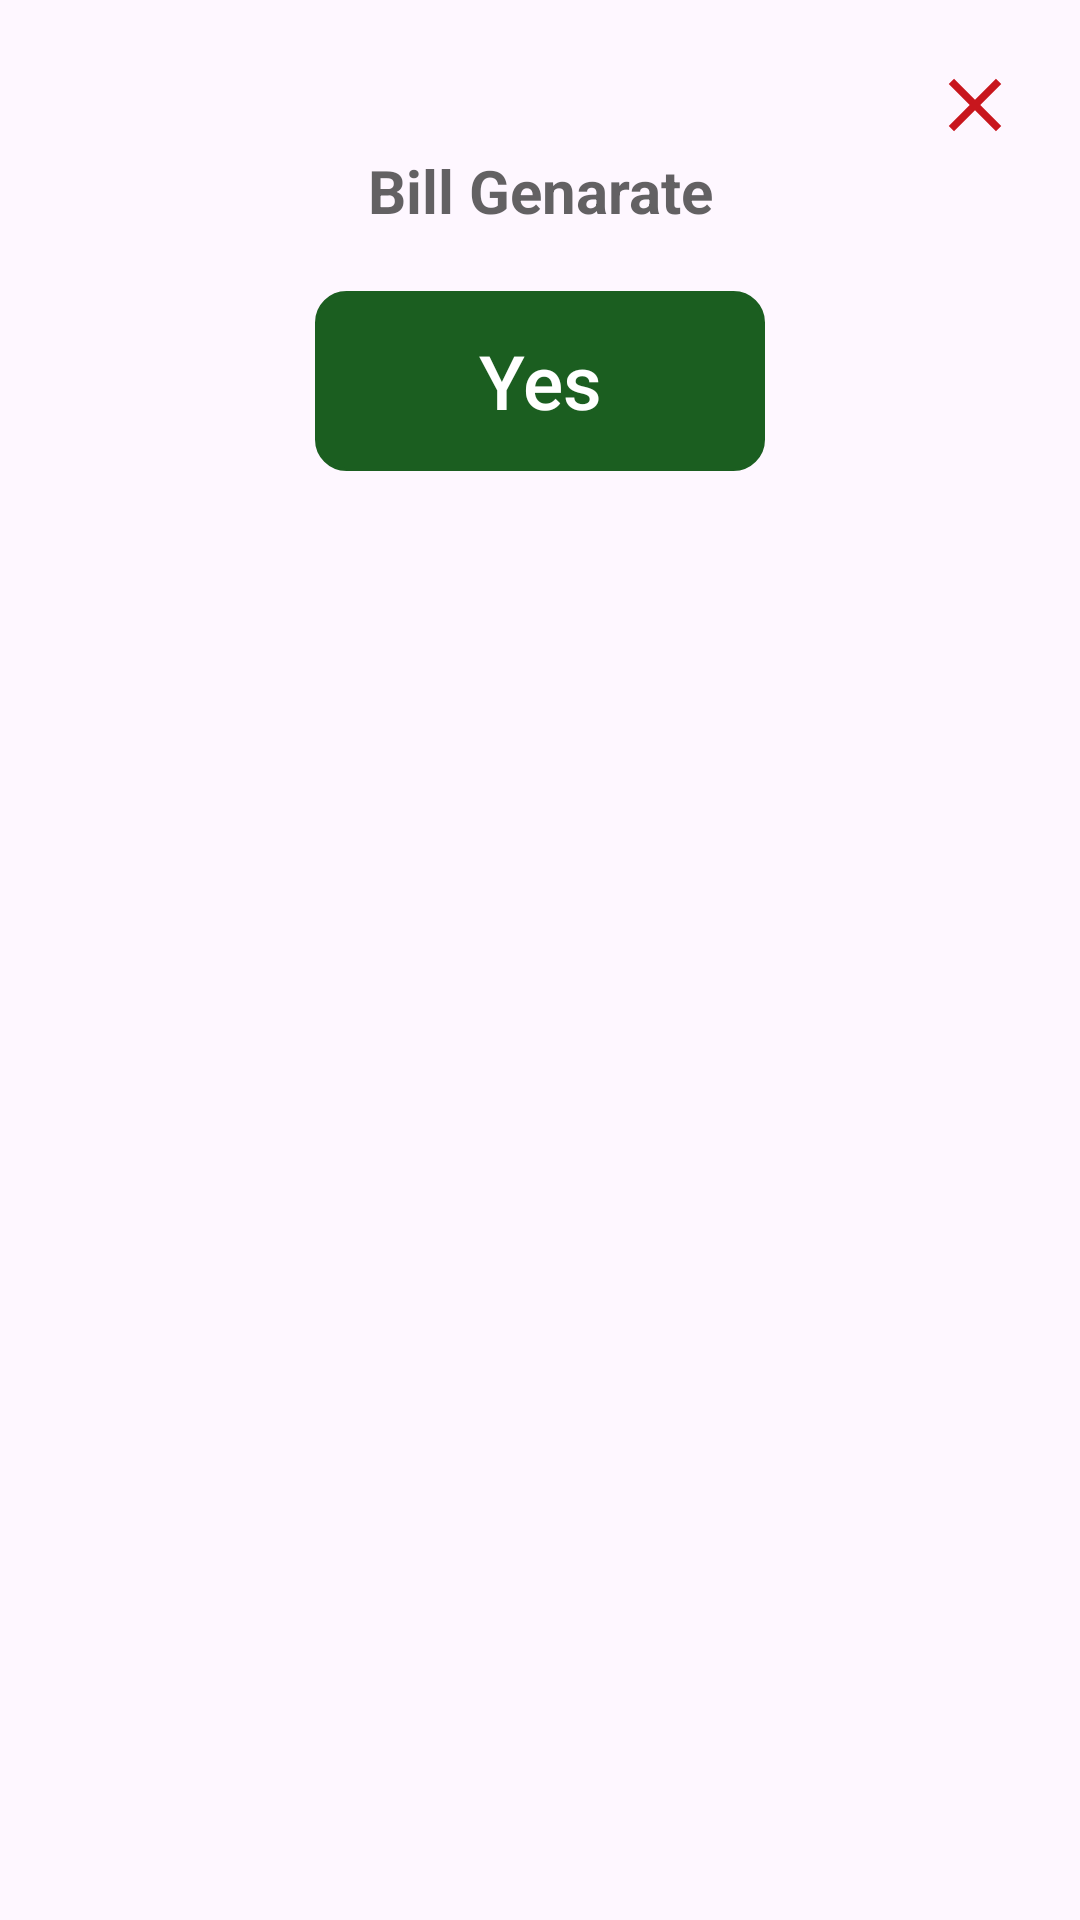

Reconstruct the res/layout file that produces this screen, plus the resources it refers to.
<!-- AndroidManifest.xml: application theme Theme.FoodPos_Counter -->
<!-- res/layout/success_dialog.xml -->
<?xml version="1.0" encoding="utf-8"?>
<LinearLayout xmlns:android="http://schemas.android.com/apk/res/android"
    android:orientation="vertical"
    android:layout_width="match_parent"
    android:padding="20dp"
    android:layout_height="wrap_content">

    <LinearLayout
        android:layout_width="match_parent"
        android:layout_height="wrap_content"
        android:orientation="horizontal"
        android:gravity="end">


        <ImageView
            android:id="@+id/back"
            android:layout_width="wrap_content"
            android:layout_height="wrap_content"
            android:layout_gravity="center"
            android:src="@drawable/baseline_close_24"/>

    </LinearLayout>

    <TextView
        android:id="@+id/text"
        android:layout_width="match_parent"
        android:layout_height="wrap_content"
        android:text="Bill Genarate"
        android:textSize="20sp"
        android:textAlignment="center"
        android:textStyle="bold"
        android:textColor="@color/colorBlackTransparent" />

    <View
        android:layout_width="match_parent"
        android:layout_height="20dp" />

    <androidx.appcompat.widget.AppCompatButton
        android:id="@+id/yes"
        android:layout_width="150dp"
        android:layout_height="60dp"
        android:layout_gravity="center"
        android:text="Yes"
        android:background="@drawable/btn"
        android:backgroundTint="@color/green_900"
        android:textAllCaps="false"
        android:textColor="@color/colorMilkWhite"
        android:textSize="25dp"/>

    <View
        android:layout_width="match_parent"
        android:layout_height="30dp"/>

</LinearLayout>
<!-- resources referenced by this layout -->
<resources>
  <color name="colorBlackTransparent">#B2202020</color>
  <color name="colorMilkWhite">#FFFFFF</color>
  <color name="green_900">#1B5E20</color>
  <!-- drawable baseline_close_24 (drawable) -->
  <vector android:height="30dp" android:tint="@color/Red_Color"
      android:viewportHeight="24" android:viewportWidth="24"
      android:width="30dp" xmlns:android="http://schemas.android.com/apk/res/android">
      <path android:fillColor="@android:color/white" android:pathData="M19,6.41L17.59,5 12,10.59 6.41,5 5,6.41 10.59,12 5,17.59 6.41,19 12,13.41 17.59,19 19,17.59 13.41,12z"/>
  </vector>
  <!-- drawable btn (drawable) -->
  <?xml version="1.0" encoding="utf-8"?>
  <shape xmlns:android="http://schemas.android.com/apk/res/android"
      android:shape="rectangle">
  
      <stroke android:width="1dp"
          android:color="#000"/>
  
      <corners android:radius="10dp"/>
  
  </shape>
  <style name="Theme.FoodPos_Counter" parent="Base.Theme.FoodPos_Counter" />'
  <color name="Red_Color">#C8161D</color>
  <style name="Base.Theme.FoodPos_Counter" parent="Theme.Material3.DayNight.NoActionBar">
          
          
          <item name="colorPrimary">#C8161D</item>
          <item name="colorPrimaryVariant">#C8161D</item>
          <item name="colorOnPrimary">@color/black</item>
          
          <item name="colorSecondary">#C8161D</item>
          <item name="colorSecondaryVariant">#C8161D</item>
          <item name="colorOnSecondary">@color/black</item>
          
          <item name="android:statusBarColor" tools:targetApi="l">?attr/colorPrimaryVariant</item>
  
      </style>
  <color name="black">#FF000000</color>
</resources>
